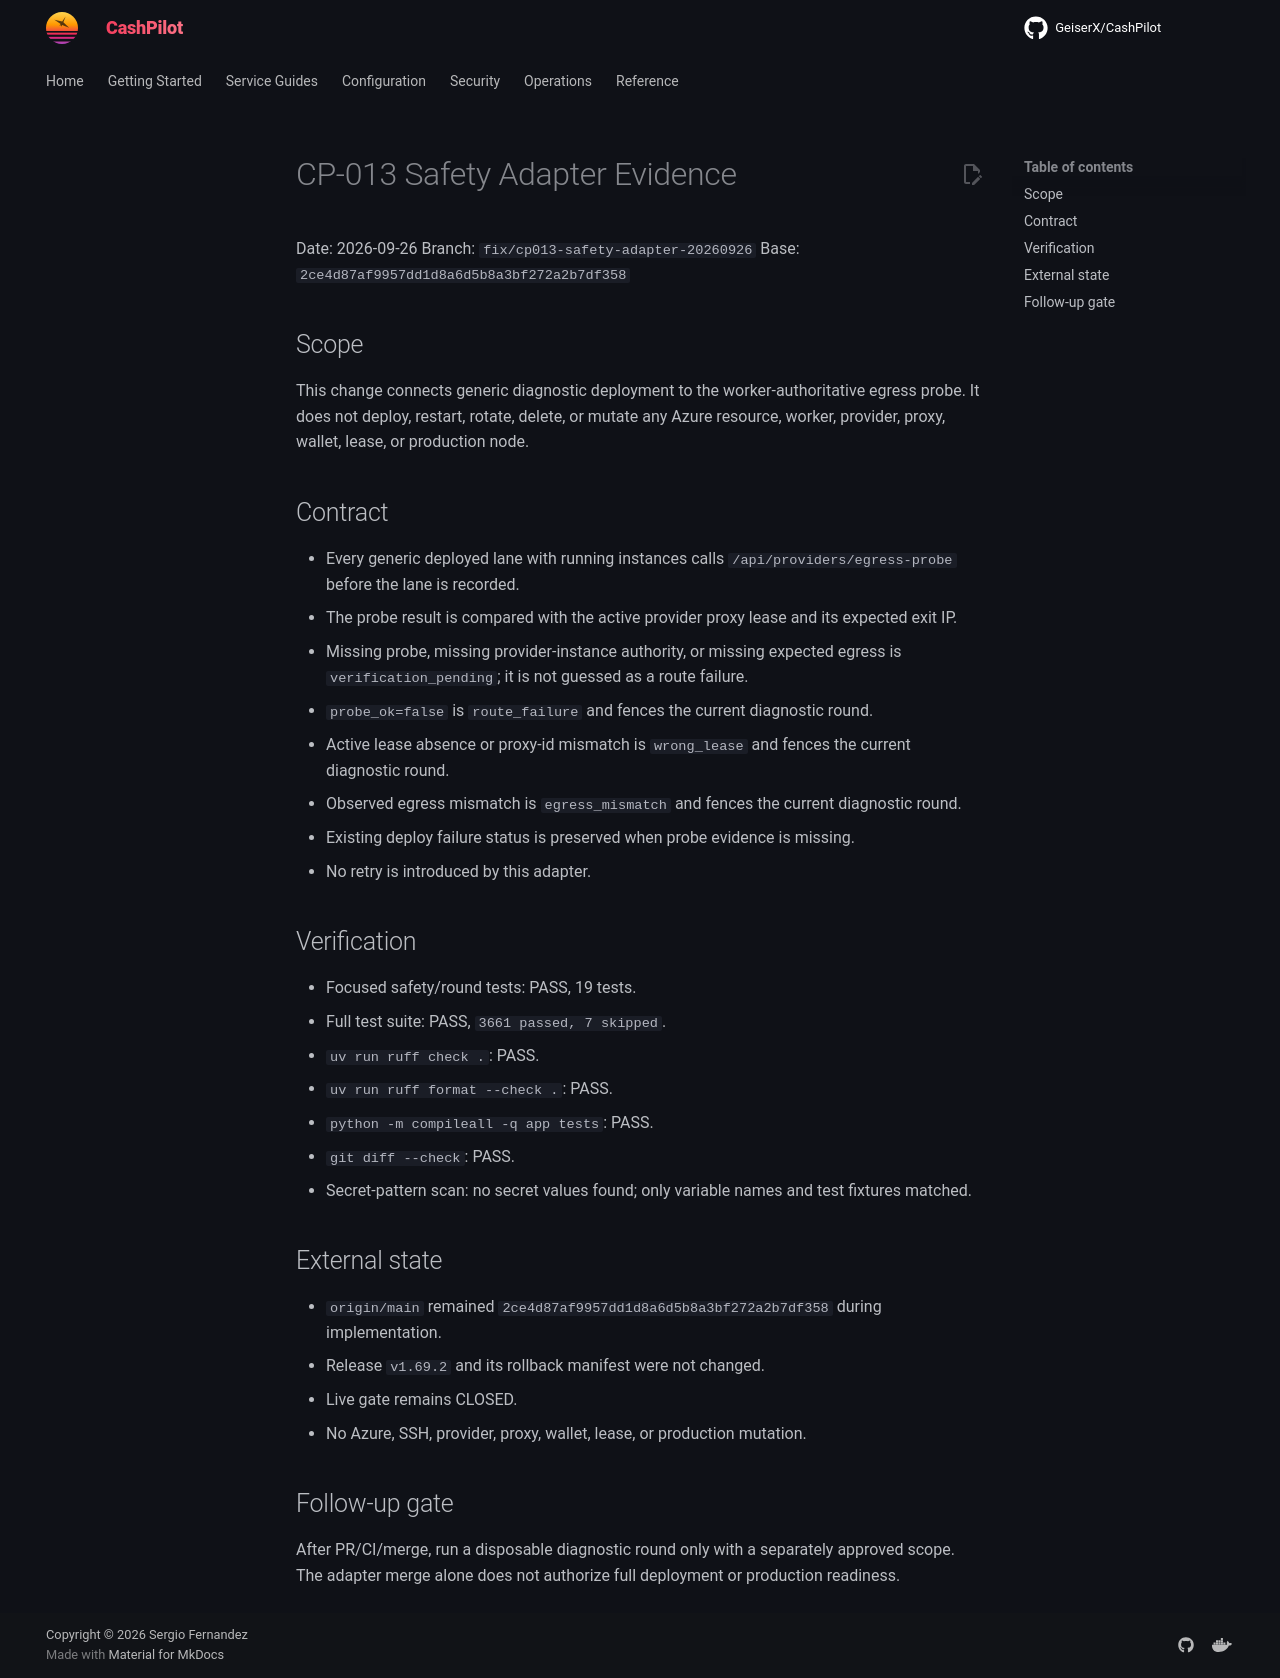

repository: assetforgeai-tech/CashPilot · page: evidence/CP-013-safety-adapter-2026-09-26/index.html · generator: mkdocs

# CP-013 Safety Adapter Evidence

Date: 2026-09-26
Branch: `fix/cp013-safety-adapter-20260926`
Base: `2ce4d87af9957dd1d8a6d5b8a3bf272a2b7df358`

## Scope

This change connects generic diagnostic deployment to the worker-authoritative
egress probe. It does not deploy, restart, rotate, delete, or mutate any Azure
resource, worker, provider, proxy, wallet, lease, or production node.

## Contract

- Every generic deployed lane with running instances calls
  `/api/providers/egress-probe` before the lane is recorded.
- The probe result is compared with the active provider proxy lease and its
  expected exit IP.
- Missing probe, missing provider-instance authority, or missing expected
  egress is `verification_pending`; it is not guessed as a route failure.
- `probe_ok=false` is `route_failure` and fences the current diagnostic round.
- Active lease absence or proxy-id mismatch is `wrong_lease` and fences the
  current diagnostic round.
- Observed egress mismatch is `egress_mismatch` and fences the current
  diagnostic round.
- Existing deploy failure status is preserved when probe evidence is missing.
- No retry is introduced by this adapter.

## Verification

- Focused safety/round tests: PASS, 19 tests.
- Full test suite: PASS, `3661 passed, 7 skipped`.
- `uv run ruff check .`: PASS.
- `uv run ruff format --check .`: PASS.
- `python -m compileall -q app tests`: PASS.
- `git diff --check`: PASS.
- Secret-pattern scan: no secret values found; only variable names and test
  fixtures matched.

## External state

- `origin/main` remained `2ce4d87af9957dd1d8a6d5b8a3bf272a2b7df358` during
  implementation.
- Release `v1.69.2` and its rollback manifest were not changed.
- Live gate remains CLOSED.
- No Azure, SSH, provider, proxy, wallet, lease, or production mutation.

## Follow-up gate

After PR/CI/merge, run a disposable diagnostic round only with a separately
approved scope. The adapter merge alone does not authorize full deployment or
production readiness.
